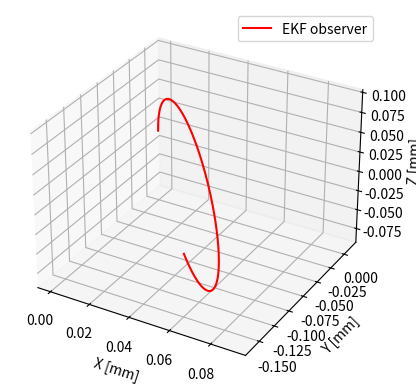

Write Python code to recreate this figure.
import numpy as np
from scipy.integrate import solve_ivp
import matplotlib.pyplot as plt
from mpl_toolkits.mplot3d import Axes3D
from math import pi, pow


def hat(v):
    return np.array([[0.0, -v[2, 0], v[1, 0]], [v[2, 0], 0.0, -v[0, 0]], [-v[1, 0], v[0, 0], 0.0]])


class Observer:

    def __init__(self):
        self.r_0 = np.array([0, 0, 0]).reshape(3, 1)
        self.u_0 = np.array([10, 5, 0]).reshape(3, 1)  # initial curvature
        self.r = np.empty((0, 3))

        # Tube parameters reused from CTR_KinematicModel
        # Joint variables
        self.q = np.array([0.01, 0.015, 0.019, 0, 0, 0])
        # Initial position of joints
        self.q_0 = np.array([-0.2858, -0.2025, -0.0945, 0, 0, 0])
        self.alpha_1_0 = self.q[3] + self.q_0[3]  # initial twist angle for tube 1
        self.R_0 = np.array(
            [[np.cos(self.alpha_1_0), -np.sin(self.alpha_1_0), 0], [np.sin(self.alpha_1_0), np.cos(self.alpha_1_0), 0],
             [0, 0, 1]]).reshape(9, 1)
        self.E = 6.43e+10
        self.G = 2.50e+10
        self.I = (pi * (pow(2 * 0.55e-3, 4) - pow(2 * 0.35e-3, 4))) / 64
        self.J = (pi * (pow(2 * 0.55e-3, 4) - pow(2 * 0.35e-3, 4))) / 32
        self.K = np.diag(np.array([self.E * self.I, self.E * self.I, self.G * self.J]))
        self.length = 431e-3

        self.u_star = np.array([10, 5, 0]).reshape(3, 1)
        self.step = 0.001

        # Initial values for the observer
        self.Q = np.eye(3)
        self.R = np.eye(2)
        self.P_0 = np.eye(3).reshape(9, 1)
        self.C_0 = np.zeros((2, 3)).reshape(6, 1)
        self.D_0 = np.zeros((3, 3)).reshape(9, 1)
        self.E_0 = np.eye(3).reshape(9, 1)#np.zeros((3, 3)).reshape(9, 1)

    # f(u) = du/ds
    def f_u(self, u):
        u = u.reshape(3, 1)
        return -np.linalg.inv(self.K) @ (hat(u) @ self.K @ (u - self.u_star))

    # Approximation of A: Aij = (f(u+Δuj) - f(u))i / Δui
    def A_approx(self, u):
        step = 0.0001
        du0 = np.array([step, 0, 0]).reshape(3, 1)
        du1 = np.array([0, step, 0]).reshape(3, 1)
        du2 = np.array([0, 0, step]).reshape(3, 1)
        df0 = self.f_u(u + du0) - self.f_u(u)
        df1 = self.f_u(u + du1) - self.f_u(u)
        df2 = self.f_u(u + du2) - self.f_u(u)
        df = np.concatenate((df0, df1, df2), axis=1)
        A = df / step
        return A

    # The exact derivative of f(u) w.r.t. u, ignoring force
    def A_exact(self, u):
        K_uhat = hat(np.dot(self.K, (u - self.u_star)))  # [K(u-u*)]^
        uhat_K = np.dot(hat(u), self.K)  # u^K
        K_inv = np.linalg.inv(self.K)
        A = np.dot(K_inv, (K_uhat - uhat_K))  # K_inv * ([K(u-u*)]^ - u^K)
        return A

    def ode_eq(self, s, y, method=0):
        dydt = np.empty([15, 1])
        # first 3 elements of y are r, next 9 are R, next 3 are u
        r = np.array(y[:3]).reshape(3, 1)
        R = np.array([[y[3], y[4], y[5]],
                      [y[6], y[7], y[8]],
                      [y[9], y[10], y[11]]])
        u = np.array(y[12:]).reshape(3, 1)
        # A = np.array([[y[15], y[16], y[17]],[y[18], y[19], y[20]], [y[21], y[22], y[23]]])

        # Derivatives
        e3 = np.array([0, 0, 1]).reshape(3, 1)
        dr = R @ e3
        dR = R @ hat(u)

        if method == 0:
            du = self.f_u(u)
        elif method == 1:
            du = np.dot(self.A_exact(u), u)  # A = df/du -> f = A*u + C, f= u'
        else:
            du = np.dot(self.A_approx(u), u)
        # du = 0*u
        dydt[:3, :] = dr.reshape(3, 1)
        dydt[3:12, :] = dR.reshape(9, 1)
        dydt[12:15, :] = du.reshape(3, 1)
        # dydt[15:, :] = dA.reshape(9, 1)

        assert dydt.shape == (15, 1)
        return dydt.ravel()

    def solve(self, method):
        y_0 = np.vstack((self.r_0, self.R_0, self.u_0)).ravel()
        s = solve_ivp(lambda s, y: self.ode_eq(s, y, method), (0, self.length), y_0, method='RK23', max_step=self.step)
        ans = s.y.transpose()
        self.r = np.vstack((self.r, ans[:, (0, 1, 2)]))

    def observer_ode(self, s, y):
        dydt = np.empty([48, 1])
        # first 3 elements of y are r,
        # next 9 are R,
        # next 3 are u,
        # next 6 are C,
        # next 9 are D
        # next 9 are E
        # last 9 are P

        r = np.array(y[:3]).reshape(3, 1)
        R = np.array([[y[3], y[4], y[5]],
                      [y[6], y[7], y[8]],
                      [y[9], y[10], y[11]]])
        u = np.array(y[12:15]).reshape(3, 1)
        C = np.array([[y[15], y[16], y[17]],[y[18], y[19], y[20]]])
        D = np.array([[y[21], y[22], y[23]], [y[24], y[25], y[26]], [y[27], y[28], y[29]]])
        E = np.array([[y[30], y[31], y[32]], [y[33], y[34], y[35]], [y[36], y[37], y[38]]])
        P = np.array([[y[39], y[40], y[41]], [y[42], y[43], y[44]], [y[45], y[46], y[47]]])

        # Derivatives
        e3 = np.array([0, 0, 1]).reshape(3, 1)
        A = self.A_exact(u)
        B = np.array([[1, 0, 0], [0, 0, 1]])
        dC = B @ D
        dD = -hat(R @ e3) @ E + hat(R @ u) @ D
        dE = np.zeros((3,3))

        dP = A @ P + P @ A.T + self.Q - P @ C.T @ np.linalg.inv(self.R) @ C @ P
        H = P @ C.T @ np.linalg.inv(self.R)

        dr = R @ e3
        dR = R @ hat(u)
        du = self.f_u(u)# + H @ (measurement - B @ r)  # u' = f(u) + H(y - h(u))

        dydt[:3, :] = dr.reshape(3, 1)
        dydt[3:12, :] = dR.reshape(9, 1)
        dydt[12:15, :] = du.reshape(3, 1)
        dydt[15:21, :] = dC.reshape(6, 1)
        dydt[21:30, :] = dD.reshape(9, 1)
        dydt[30:39, :] = dE.reshape(9, 1)
        dydt[39:, :] = dP.reshape(9, 1)

        assert dydt.shape == (48, 1)
        return dydt.ravel()

    def solve_observer(self):
        y_0 = np.vstack((self.r_0, self.R_0, self.u_0, self.C_0, self.D_0, self.E_0, self.P_0)).ravel()
        s = solve_ivp(lambda s, y: self.observer_ode(s, y), (0, self.length), y_0, method='RK23', max_step=self.step)
        ans = s.y.transpose()
        self.r = np.vstack((self.r, ans[:, (0, 1, 2)]))

    def plot(self, ax, title, color):
        # plot the robot shape
        ax.plot(self.r[:, 0], self.r[:, 1], self.r[:, 2], color, label=title)
        ax.auto_scale_xyz([np.amin(self.r[:, 0]), np.amax(self.r[:, 0]) + 0.01],
                          [np.amin(self.r[:, 1]), np.amax(self.r[:, 1]) + 0.01],
                          [np.amin(self.r[:, 2]), np.amax(self.r[:, 2]) + 0.01])
        ax.set_xlabel('X [mm]')
        ax.set_ylabel('Y [mm]')
        ax.set_zlabel('Z [mm]')


def main():
    '''obs1 = Observer()
    obs2 = Observer()
    obs3 = Observer()
    fig = plt.figure()
    ax = plt.axes(projection='3d')
    obs1.solve(0)
    obs1.plot(ax, "u\'", '-r')
    obs2.solve(1)
    obs2.plot(ax, "Au", '-b')
    obs3.solve(2)
    obs3.plot(ax, "Au approx", '-g')
    print(np.mean(np.abs(obs1.r - obs2.r), axis=0)/obs1.length)'''

    obs = Observer()
    fig = plt.figure()
    ax = plt.axes(projection='3d')
    obs.solve_observer()
    obs.plot(ax, 'EKF observer', '-r')

    plt.grid(True)
    plt.legend()
    plt.show()


if __name__ == "__main__":
    main()
